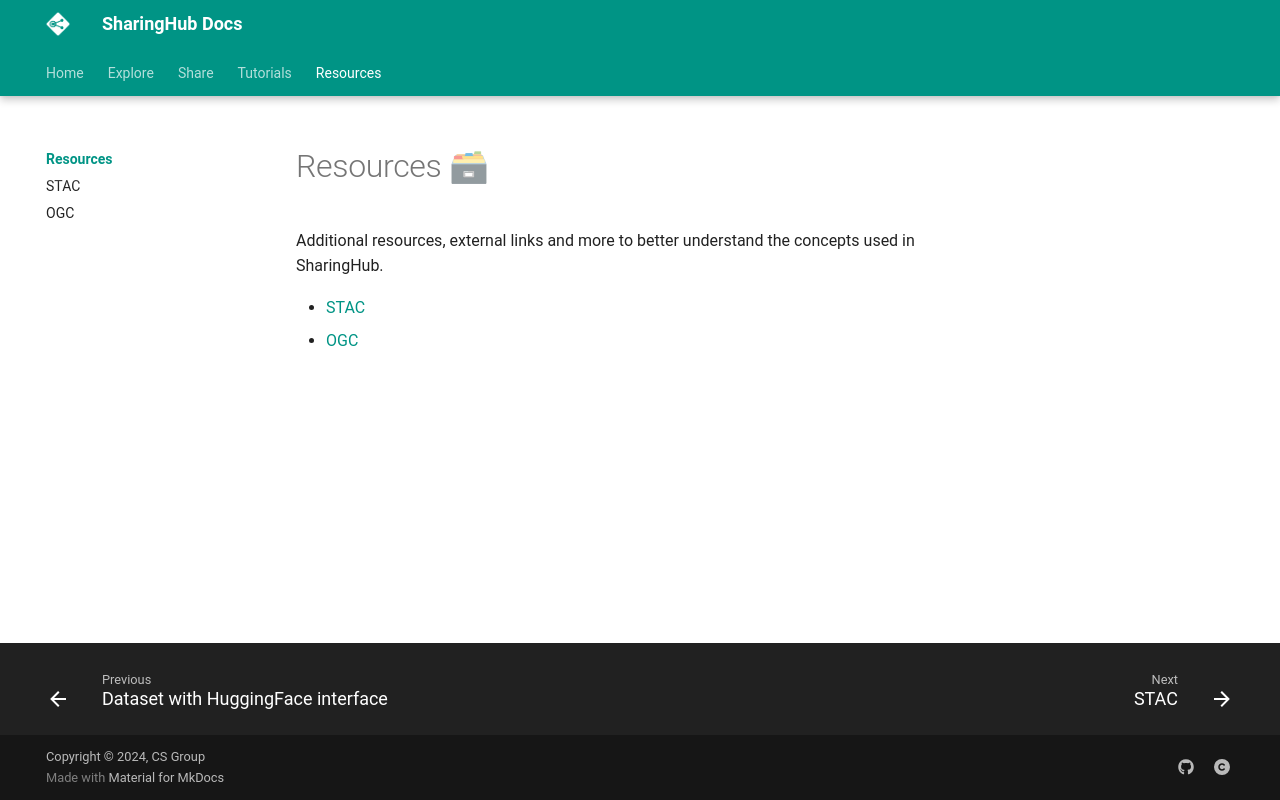

repository: csgroup-oss/sharinghub-docs · page: resources/index.html · generator: mkdocs

# Resources 🗃

Additional resources, external links and more to better understand the concepts used in SharingHub.

- [STAC](./stac.md)
- [OGC](./ogc.md)
